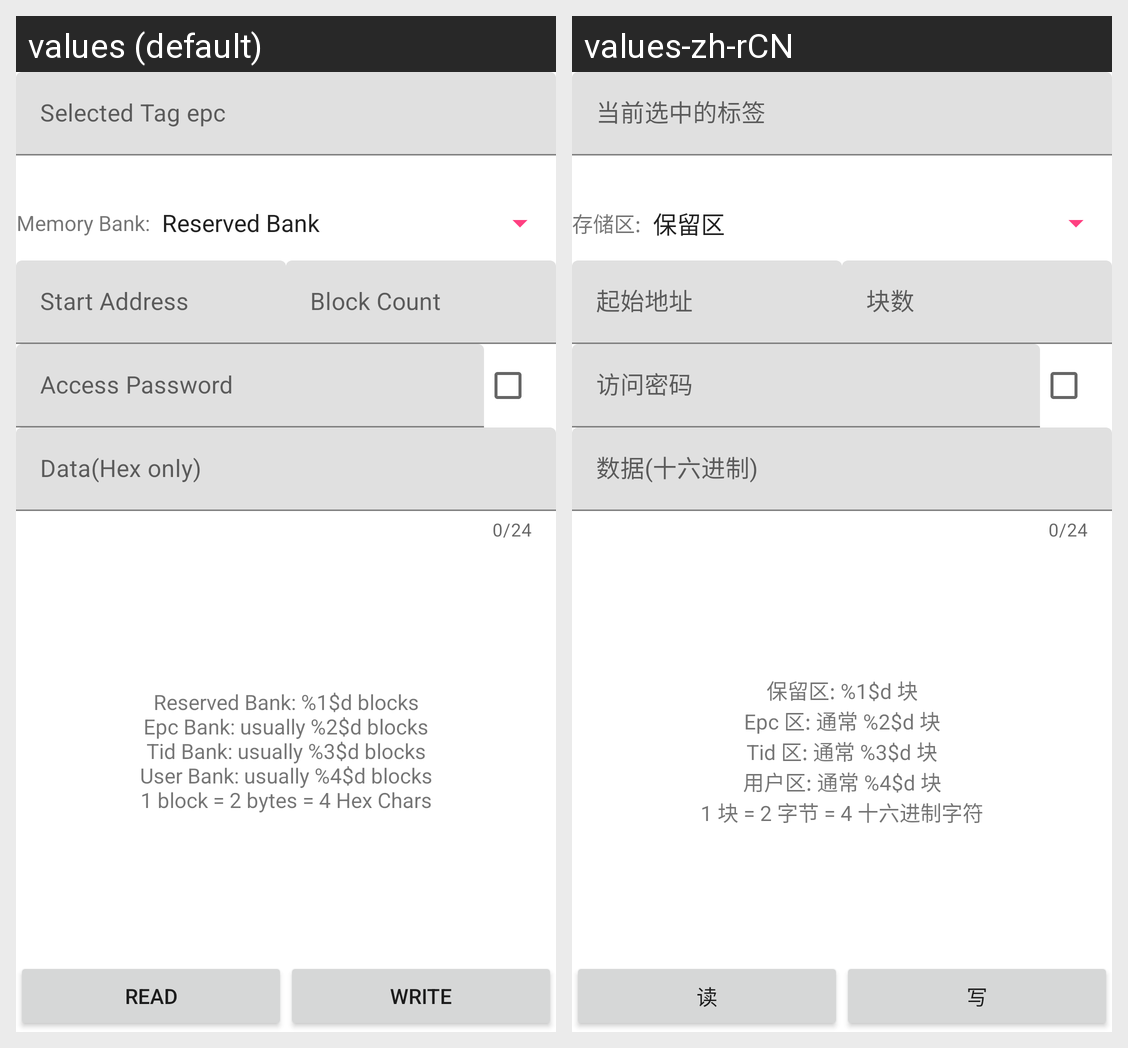

Here is an Android app screen in its default locale and in the app's own translations. Write out the translated-string differences for the strings that appear on this screen.
Android screen res/layout/fragment_write.xml rendered under 2 locales, left to right: values (default), values-zh-rCN. Device: Nexus 5 (rendered at 1080×1920; each locale shown at half size, 540×960, under a caption strip naming it); theme AppTheme.
Strings drawn on this screen, with the default value and each locale's value (text and hints the layout hard-codes, and strings that could not be matched under every locale, appear in the picture but are not listed):

hint_selectd_tag_epc
  values: Selected Tag epc
  values-zh-rCN: 当前选中的标签

memory_bank
  values: Memory Bank:
  values-zh-rCN: 存储区:

hint_start_address
  values: Start Address
  values-zh-rCN: 起始地址

hint_block_count
  values: Block Count
  values-zh-rCN: 块数

access_password
  values: Access Password
  values-zh-rCN: 访问密码

hint_data
  values: Data(Hex only)
  values-zh-rCN: 数据(十六进制)

introduction_text
  values: Reserved Bank: %1$d blocks
      Epc Bank: usually %2$d blocks
      Tid Bank: usually %3$d blocks
      User Bank: usually %4$d blocks
      1 block = 2 bytes = 4 Hex Chars
  values-zh-rCN: 保留区: %1$d 块
      Epc 区: 通常 %2$d 块
      Tid 区: 通常 %3$d 块
      用户区: 通常 %4$d 块
      1 块 = 2 字节 = 4 十六进制字符

btn_tx_read
  values: Read
  values-zh-rCN: 读

btn_tx_write
  values: Write
  values-zh-rCN: 写
